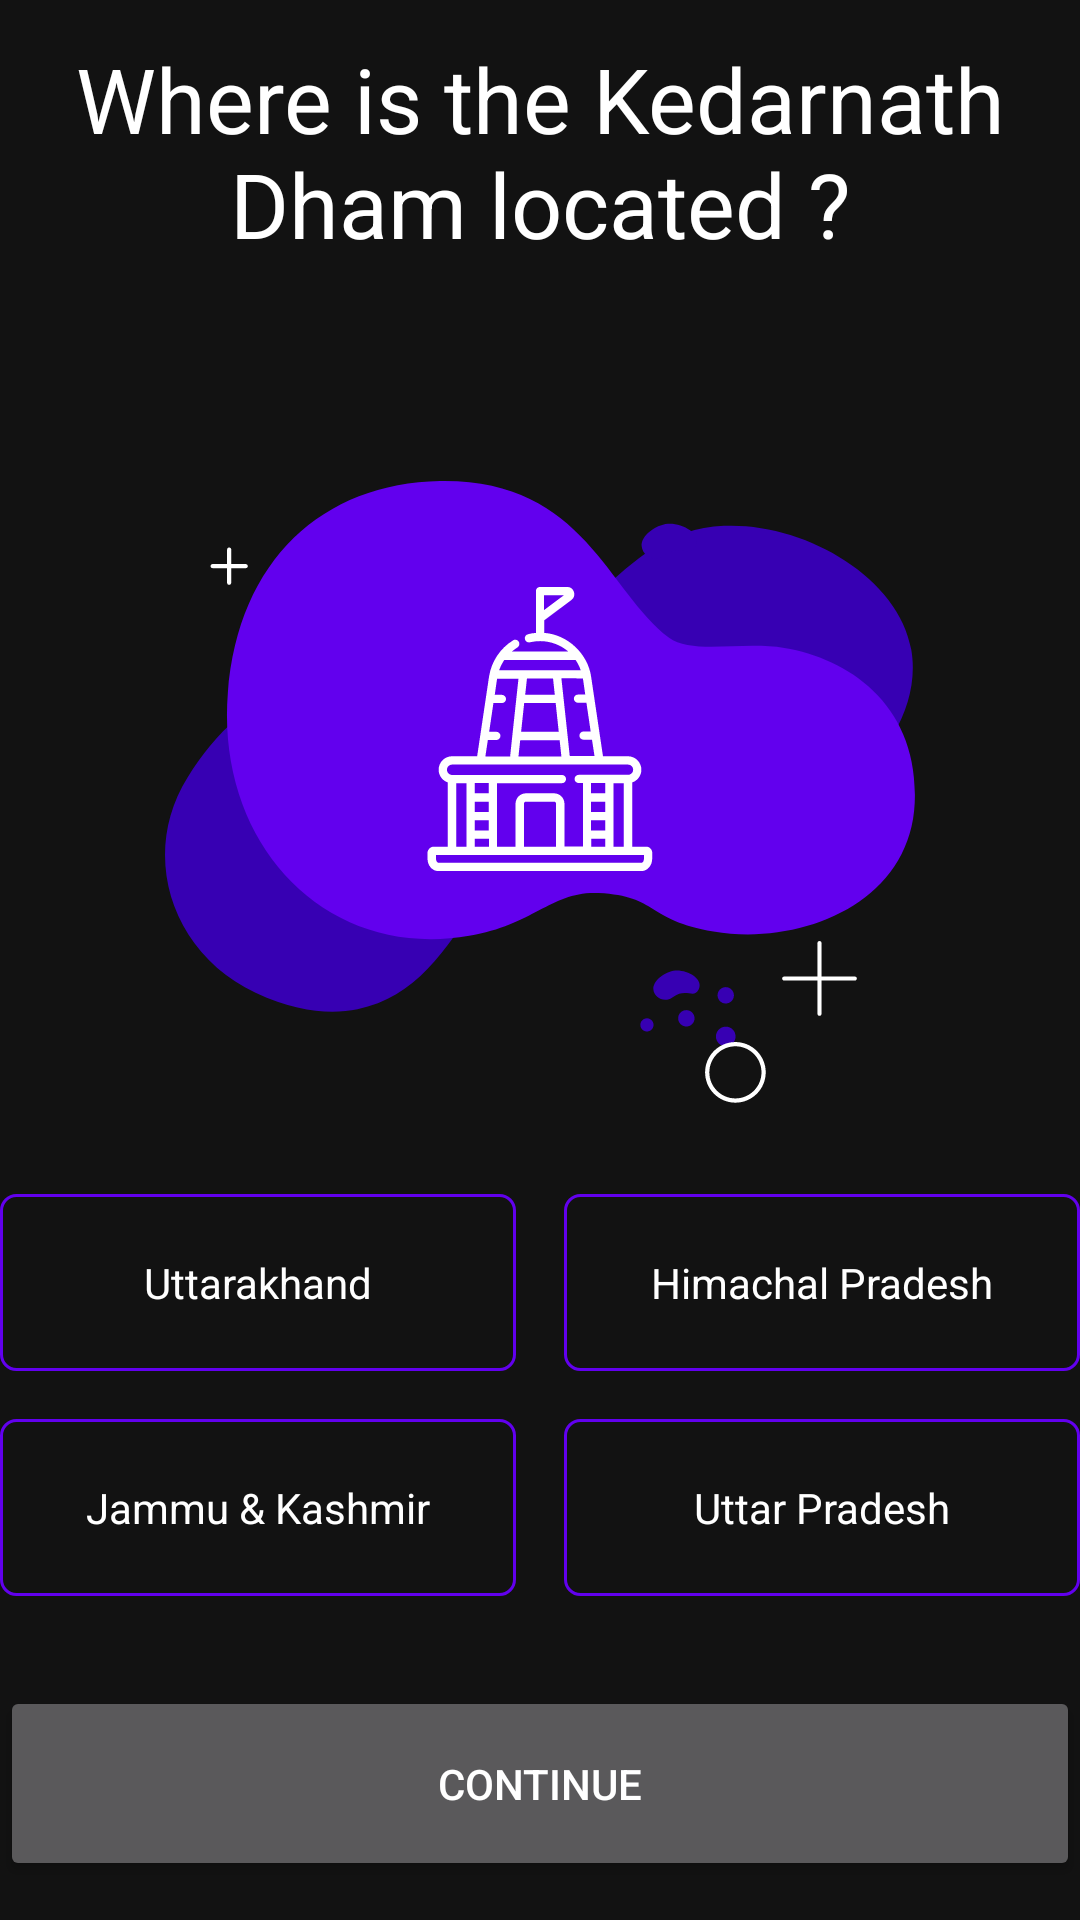

The Android layout XML behind this screen, and the referenced resources:
<!-- AndroidManifest.xml: application theme Theme.Quzinator -->
<!-- res/layout/question_four_activity.xml -->
<?xml version="1.0" encoding="utf-8"?>
<RelativeLayout
    xmlns:tools="http://schemas.android.com/tools"
    xmlns:android="http://schemas.android.com/apk/res/android"
    android:layout_width="match_parent"
    android:layout_height="match_parent"
    tools:context=".QuestionOneActivity"
    android:gravity="center"
    android:layout_margin="30dp">
    <TextView
        android:id="@+id/question"
        style="@style/question"
        android:text="@string/question4"
        android:layout_centerHorizontal="true"
        android:textAlignment="center"
        android:gravity="center_horizontal" />
    <ImageView
        android:id="@+id/image"
        android:layout_below="@id/question"
        android:layout_width="match_parent"
        android:layout_height="250dp"
        android:layout_marginBottom="30dp"
        android:src="@drawable/ic_temple" />
    <LinearLayout
        android:id="@+id/answers1"
        android:layout_width="match_parent"
        android:layout_height="wrap_content"
        android:layout_below="@id/image">
        <TextView
            android:id="@+id/answer1"
            style="@style/answer"
            android:onClick="answer1"
            android:clickable="true"
            android:focusable="true"
            android:layout_marginRight="8dp"
            android:layout_marginEnd="8dp"
            android:layout_weight="1"
            android:text="@string/question4_answer1" />
        <TextView
            android:id="@+id/answer2"
            style="@style/answer"
            android:onClick="answer2"
            android:clickable="true"
            android:focusable="true"
            android:layout_marginLeft="8dp"
            android:layout_marginStart="8dp"
            android:layout_weight="1"
            android:text="@string/question4_answer2" />
    </LinearLayout>
    <LinearLayout
        android:id="@+id/answers2"
        android:layout_width="match_parent"
        android:layout_height="wrap_content"
        android:layout_below="@id/answers1"
        android:layout_marginTop="16dp">
        <TextView
            android:id="@+id/answer3"
            style="@style/answer"
            android:onClick="answer3"
            android:clickable="true"
            android:focusable="true"
            android:layout_marginRight="8dp"
            android:layout_marginEnd="8dp"
            android:text="@string/question4_answer3" />
        <TextView
            android:id="@+id/answer4"
            style="@style/answer"
            android:onClick="answer4"
            android:clickable="true"
            android:focusable="true"
            android:layout_marginLeft="8dp"
            android:layout_marginStart="8dp"
            android:text="@string/question4_answer4" />
    </LinearLayout>
    <Button
        android:id="@+id/login"
        android:layout_below="@id/answers2"
        android:layout_width="match_parent"
        android:layout_height="65dp"
        android:layout_weight="1"
        android:layout_marginTop="30dp"
        android:onClick="submit"
        android:text="Continue" />
</RelativeLayout>
<!-- resources referenced by this layout -->
<resources>
  <!-- drawable ic_temple: vector/xml drawable (drawable, 9569 chars, omitted) -->
  <string name="question4">Where is the Kedarnath Dham located ?</string>
  <string name="question4_answer1">Uttarakhand</string>
  <string name="question4_answer2">Himachal Pradesh</string>
  <string name="question4_answer3">Jammu &amp; Kashmir</string>
  <string name="question4_answer4">Uttar Pradesh</string>
  <style name="answer">
          <item name="android:layout_width">match_parent</item>
          <item name="android:layout_height">wrap_content</item>
          <item name="android:layout_weight">1</item>
          <item name="android:gravity">center</item>
          <item name="android:padding">20dp</item>
          <item name="android:background">@drawable/answerbg</item>
      </style>
  <style name="question">
          <item name="android:layout_width">wrap_content</item>
          <item name="android:layout_height">wrap_content</item>
          <item name="android:textSize">30sp</item>
          <item name="android:layout_marginBottom">30dp</item>
      </style>
  <style name="Theme.Quzinator" parent="Theme.MaterialComponents.NoActionBar">
          
          <item name="colorPrimary">@color/purple_500</item>
          <item name="colorPrimaryVariant">@color/purple_700</item>
          <item name="colorOnPrimary">@color/black</item>
          
          <item name="colorSecondary">@color/teal_200</item>
          <item name="colorSecondaryVariant">@color/teal_200</item>
          <item name="colorOnSecondary">@color/black</item>
          
          <item name="android:statusBarColor" tools:targetApi="l">@color/black</item>
          <item name="android:textColor">@color/white</item>
      </style>
  <!-- drawable answerbg (drawable) -->
  <shape xmlns:android="http://schemas.android.com/apk/res/android" android:shape="rectangle">
      <corners android:radius="5dp" />
      <solid android:color="@color/background" />
      <stroke android:width="1dip" android:color="@color/purple_500" />
  </shape>
  <color name="purple_500">#FF6200EE</color>
  <color name="purple_700">#FF3700B3</color>
  <color name="black">#121212</color>
  <color name="teal_200">#FF03DAC5</color>
  <color name="white">#FFFFFFFF</color>
  <color name="background">#121212</color>
</resources>
